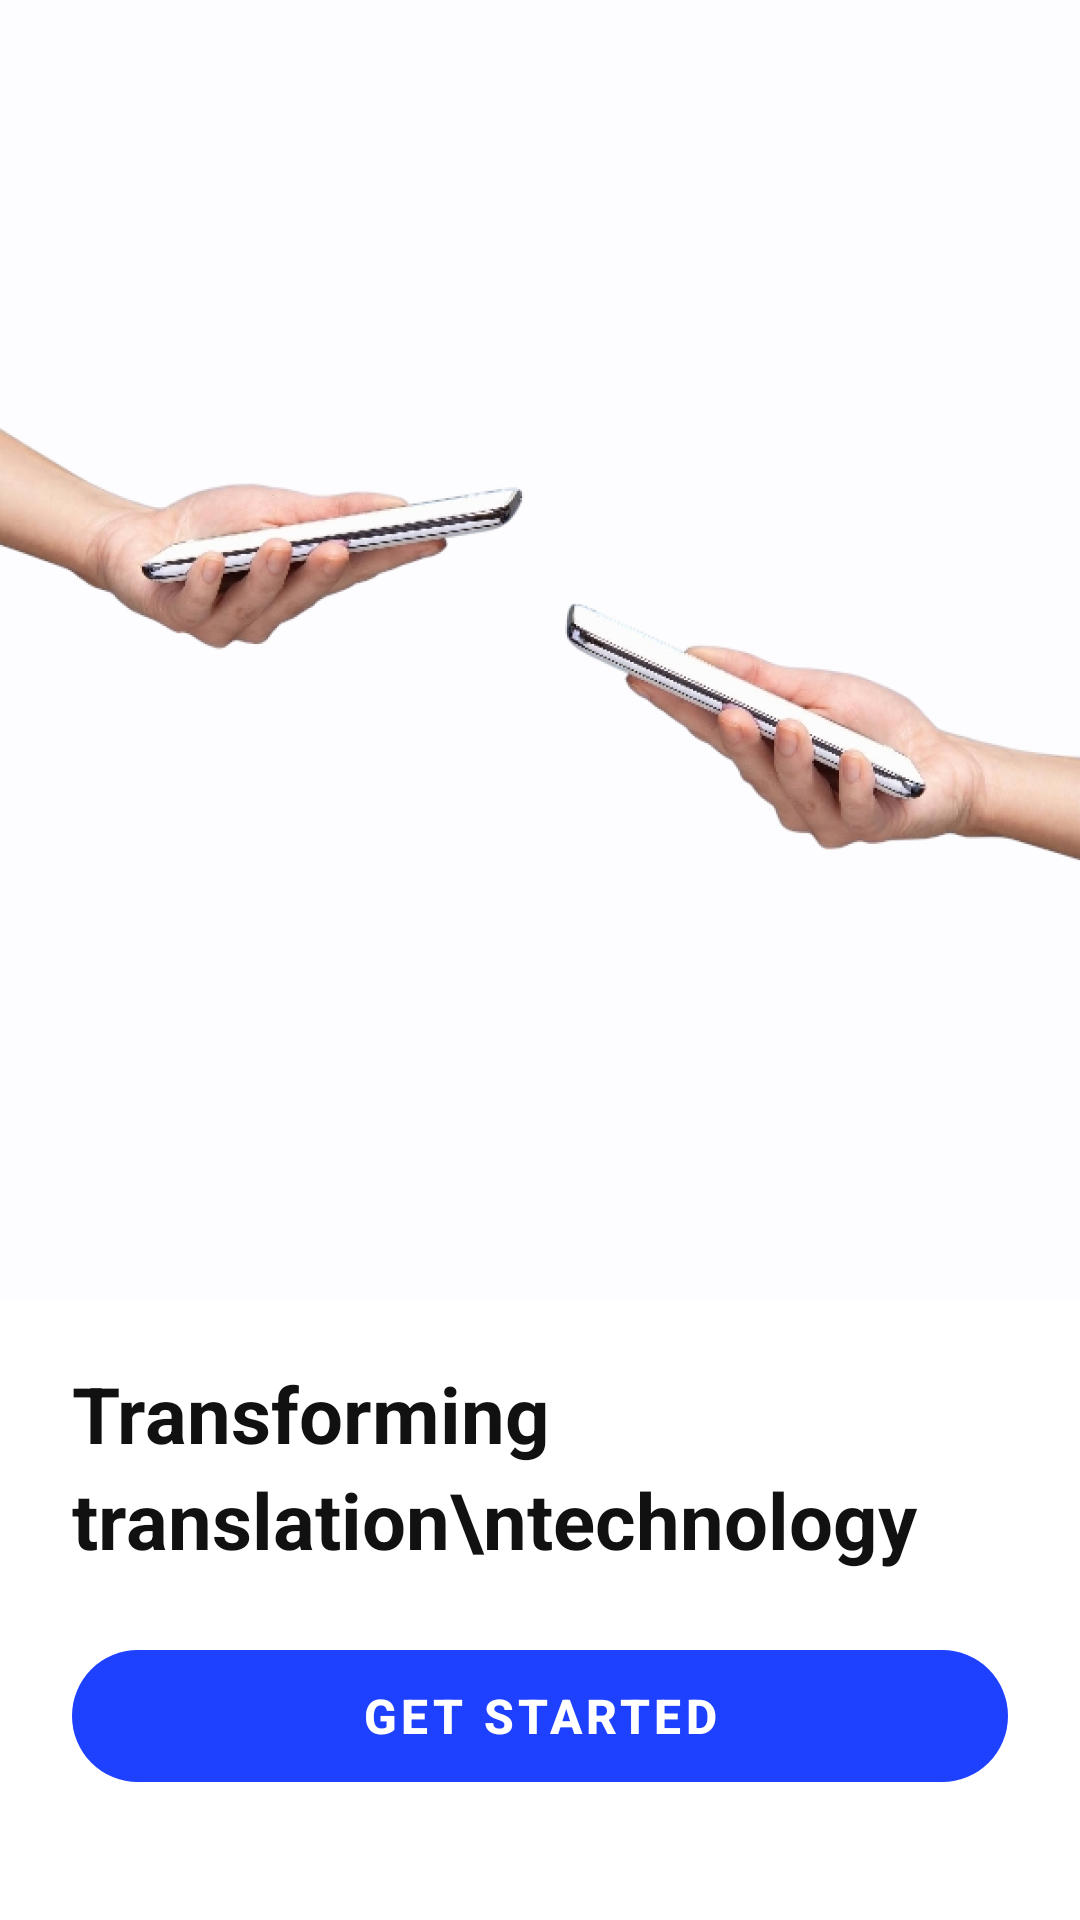

Reconstruct the res/layout file that produces this screen, plus the resources it refers to.
<!-- AndroidManifest.xml: application theme Theme.BabelMic -->
<!-- res/layout/activity_onboarding.xml -->
<?xml version="1.0" encoding="utf-8"?>
<LinearLayout
    xmlns:android="http://schemas.android.com/apk/res/android"
    xmlns:app="http://schemas.android.com/apk/res-auto"
    android:layout_width="match_parent"
    android:layout_height="match_parent"
    android:orientation="vertical"
    android:background="@color/background">

    
    <ImageView
        android:id="@+id/iv_hands"
        android:layout_width="match_parent"
        android:layout_height="0dp"
        android:layout_weight="1"
        android:src="@drawable/onboarding_hands"
        android:scaleType="centerCrop"
        android:contentDescription="@null" />

    
    <TextView
        android:id="@+id/tv_tagline"
        android:layout_width="match_parent"
        android:layout_height="wrap_content"
        android:text="Transforming translation\ntechnology"
        android:textSize="26sp"
        android:textStyle="bold"
        android:textColor="@color/text_primary"
        android:lineSpacingMultiplier="1.15"
        android:paddingHorizontal="24dp"
        android:paddingTop="20dp"
        android:paddingBottom="20dp" />

    
    <com.google.android.material.button.MaterialButton
        android:id="@+id/btn_get_started"
        android:layout_width="match_parent"
        android:layout_height="@dimen/button_height"
        android:layout_marginHorizontal="24dp"
        android:layout_marginBottom="40dp"
        android:text="Get started"
        android:textColor="@color/button_primary_text"
        android:textSize="16sp"
        android:textStyle="bold"
        app:backgroundTint="@color/button_primary_background"
        app:cornerRadius="@dimen/button_corner"
        app:elevation="0dp" />

</LinearLayout>
<!-- resources referenced by this layout -->
<resources>
  <color name="background">#FFFFFF</color>
  <color name="text_primary">#111111</color>
  <dimen name="button_corner">28dp</dimen>
  <dimen name="button_height">56dp</dimen>
  <!-- drawable onboarding_hands: png bitmap (drawable-nodpi, 430846 bytes) -->
  <style name="Theme.BabelMic" parent="Theme.MaterialComponents.Light.NoActionBar">
          <item name="colorPrimary">@color/babelmic_blue</item>
          <item name="colorPrimaryVariant">@color/babelmic_blue_dark</item>
          <item name="colorOnPrimary">@color/text_on_blue</item>
          <item name="colorSecondary">@color/ring_pink</item>
          <item name="colorOnSecondary">@color/text_on_blue</item>
          <item name="android:colorBackground">@color/background</item>
          <item name="colorSurface">@color/surface</item>
          <item name="colorOnSurface">@color/text_primary</item>
          <item name="android:statusBarColor">@android:color/transparent</item>
          <item name="android:navigationBarColor">@android:color/transparent</item>
          <item name="android:windowLightStatusBar">true</item>
          <item name="android:windowLightNavigationBar">true</item>
          <item name="android:textColorPrimary">@color/text_primary</item>
          <item name="android:textColorSecondary">@color/text_secondary</item>
          <item name="android:textColorHint">@color/text_hint</item>
  
          
          <item name="materialButtonStyle">@style/Widget.BabelMic.Button.Primary</item>
          <item name="rippleColor">@android:color/transparent</item>
      </style>
  <color name="babelmic_blue">#1E40FF</color>
  <color name="babelmic_blue_dark">#1430CC</color>
  <color name="text_on_blue">#FFFFFF</color>
  <color name="ring_pink">#FF2D78</color>
  <color name="surface">#FFFFFF</color>
  <color name="text_secondary">#888888</color>
  <color name="text_hint">#BBBBBB</color>
  <style name="Widget.BabelMic.Button.Primary" parent="Widget.MaterialComponents.Button">
          <item name="backgroundTint">@color/babelmic_blue</item>
          <item name="android:textColor">@color/text_on_blue</item>
          <item name="android:textSize">16sp</item>
          <item name="android:textStyle">bold</item>
          <item name="cornerRadius">28dp</item>
          <item name="elevation">0dp</item>
          <item name="android:stateListAnimator">@null</item>
      </style>
</resources>
